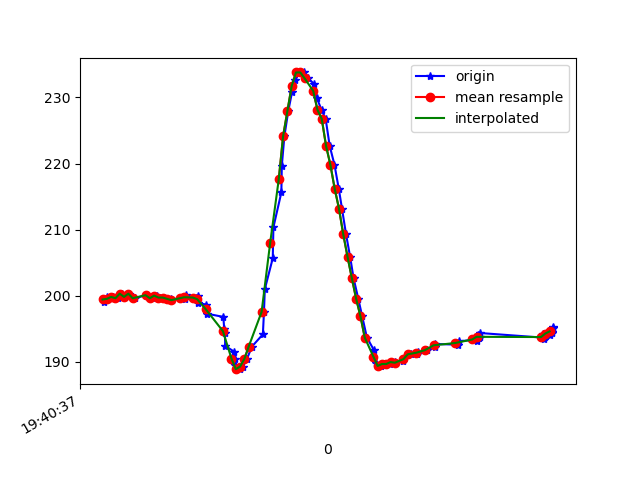

Source data for this figure (header and first rows):
1617738037408, 433674098764831, 199.02344, -265.52734, -70.3125
1617738037419, 433674121350596, 199.8, -266.2, -70.7
1617738037427, 433674137374281, 199.5, -265.6, -69.82
1617738037449, 433674156450096, 199.8, -265.8, -70.12
1617738037470, 433674175556432, 199.6, -265.3, -71.58
1617738037489, 433674194632247, 200.3, -265, -70.41
1617738037506, 433674213677541, 199.8, -264.9, -70.31
1617738037523, 433674232722834, 200.3, -265.2, -69.82
1617738037551, 433674251981777, 199.6, -265.2, -69.82
1617738037604, 433674271393326, 200.1, -265.1, -70.8
1617738037606, 433674290591226, 200.1, -265.7, -70.02
1617738037609, 433674309575477, 200.0, -265.8, -70.41
1617738037637, 433674328925984, 199.6, -266.1, -70.31
1617738037653, 433674347788150, 200.0, -266.1, -70.31
1617738037667, 433674367932210, 199.7, -266.1, -69.73
1617738037685, 433674388656176, 199.7, -265.7, -70.02
1617738037718, 433674405870191, 199.5, -265.2, -69.34
1617738037721, 433674424884963, 199.3, -265.8, -70.12
1617738037762, 433674443930257, 199.6, -265.7, -70.31
1617738037782, 433674462945029, 199.4, -265.6, -70.12
1617738037786, 433674482448142, 200.1, -266, -70.41
1617738037834, 433674501829170, 199.7, -266.3, -71.09
1617738037842, 433674520966028, 200.0, -265.7, -70.51
1617738037846, 433674540408098, 198.9, -266.1, -70.8
1617738037882, 433674559544956, 198.6, -266, -70.9
1617738037886, 433674579109112, 197.3, -266.8, -70.12
1617738037962, 433674598307012, 196.8, -266.8, -69.82
1617738037966, 433674617631864, 195, -268, -69.82
1617738037969, 433674636982371, 194.3, -268.3, -70.31
1617738037971, 433674656027664, 192.4, -268.7, -71.09
1617738038013, 433674675500256, 191.5, -269.6, -71.39
1617738038016, 433674694942327, 190.4, -269.5, -70.9
1617738038018, 433674714018142, 189.5, -268.9, -70.41
1617738038038, 433674733490733, 188.9, -268, -70.7
1617738038053, 433674752566548, 189.3, -266.9, -70.02
1617738038072, 433674771825491, 190.4, -265.7, -71.09
1617738038095, 433674791084434, 192.3, -264, -70.8
1617738038146, 433674810465462, 194.1, -263.3, -70.9
1617738038151, 433674829480234, 197.5, -262.8, -70.02
1617738038155, 433674849258039, 201, -261.9, -69.04
1617738038192, 433674868486461, 205.7, -261.3, -68.26
1617738038195, 433674887623318, 210.4, -259.9, -66.7
1617738038232, 433674906882261, 215.6, -258.3, -64.16
1617738038234, 433674925622341, 219.6, -257.9, -62.3
1617738038246, 433674944911805, 224.1, -259.2, -61.13
1617738038264, 433674964018142, 227.9, -259, -58.2
1617738038282, 433674983185520, 230.9, -259.5, -56.74
1617738038297, 433675002169771, 232.6, -260.4, -54.79
1617738038317, 433675021184544, 233.8, -260.2, -53.81
1617738038339, 433675044075522, 233.8, -260.6, -54
1617738038356, 433675059458259, 232.9, -260.6, -54.3
1617738038385, 433675082196630, 232, -260.3, -54.79
1617738038396, 433675101425052, 230, -259.4, -56.25
1617738038419, 433675120897644, 228.1, -259.4, -57.91
1617738038438, 433675140858576, 226.8, -259.2, -60.64
1617738038457, 433675159781785, 222.7, -259.2, -62.79
1617738038479, 433675178216652, 219.8, -260.4, -63.48
1617738038499, 433675197322988, 216.2, -260.7, -64.45
1617738038514, 433675216642974, 213.2, -262.2, -66.21
1617738038533, 433675235932438, 209.3, -263, -67.29
1617738038552, 433675254855646, 205.9, -264, -69.14
... 47 more rows
